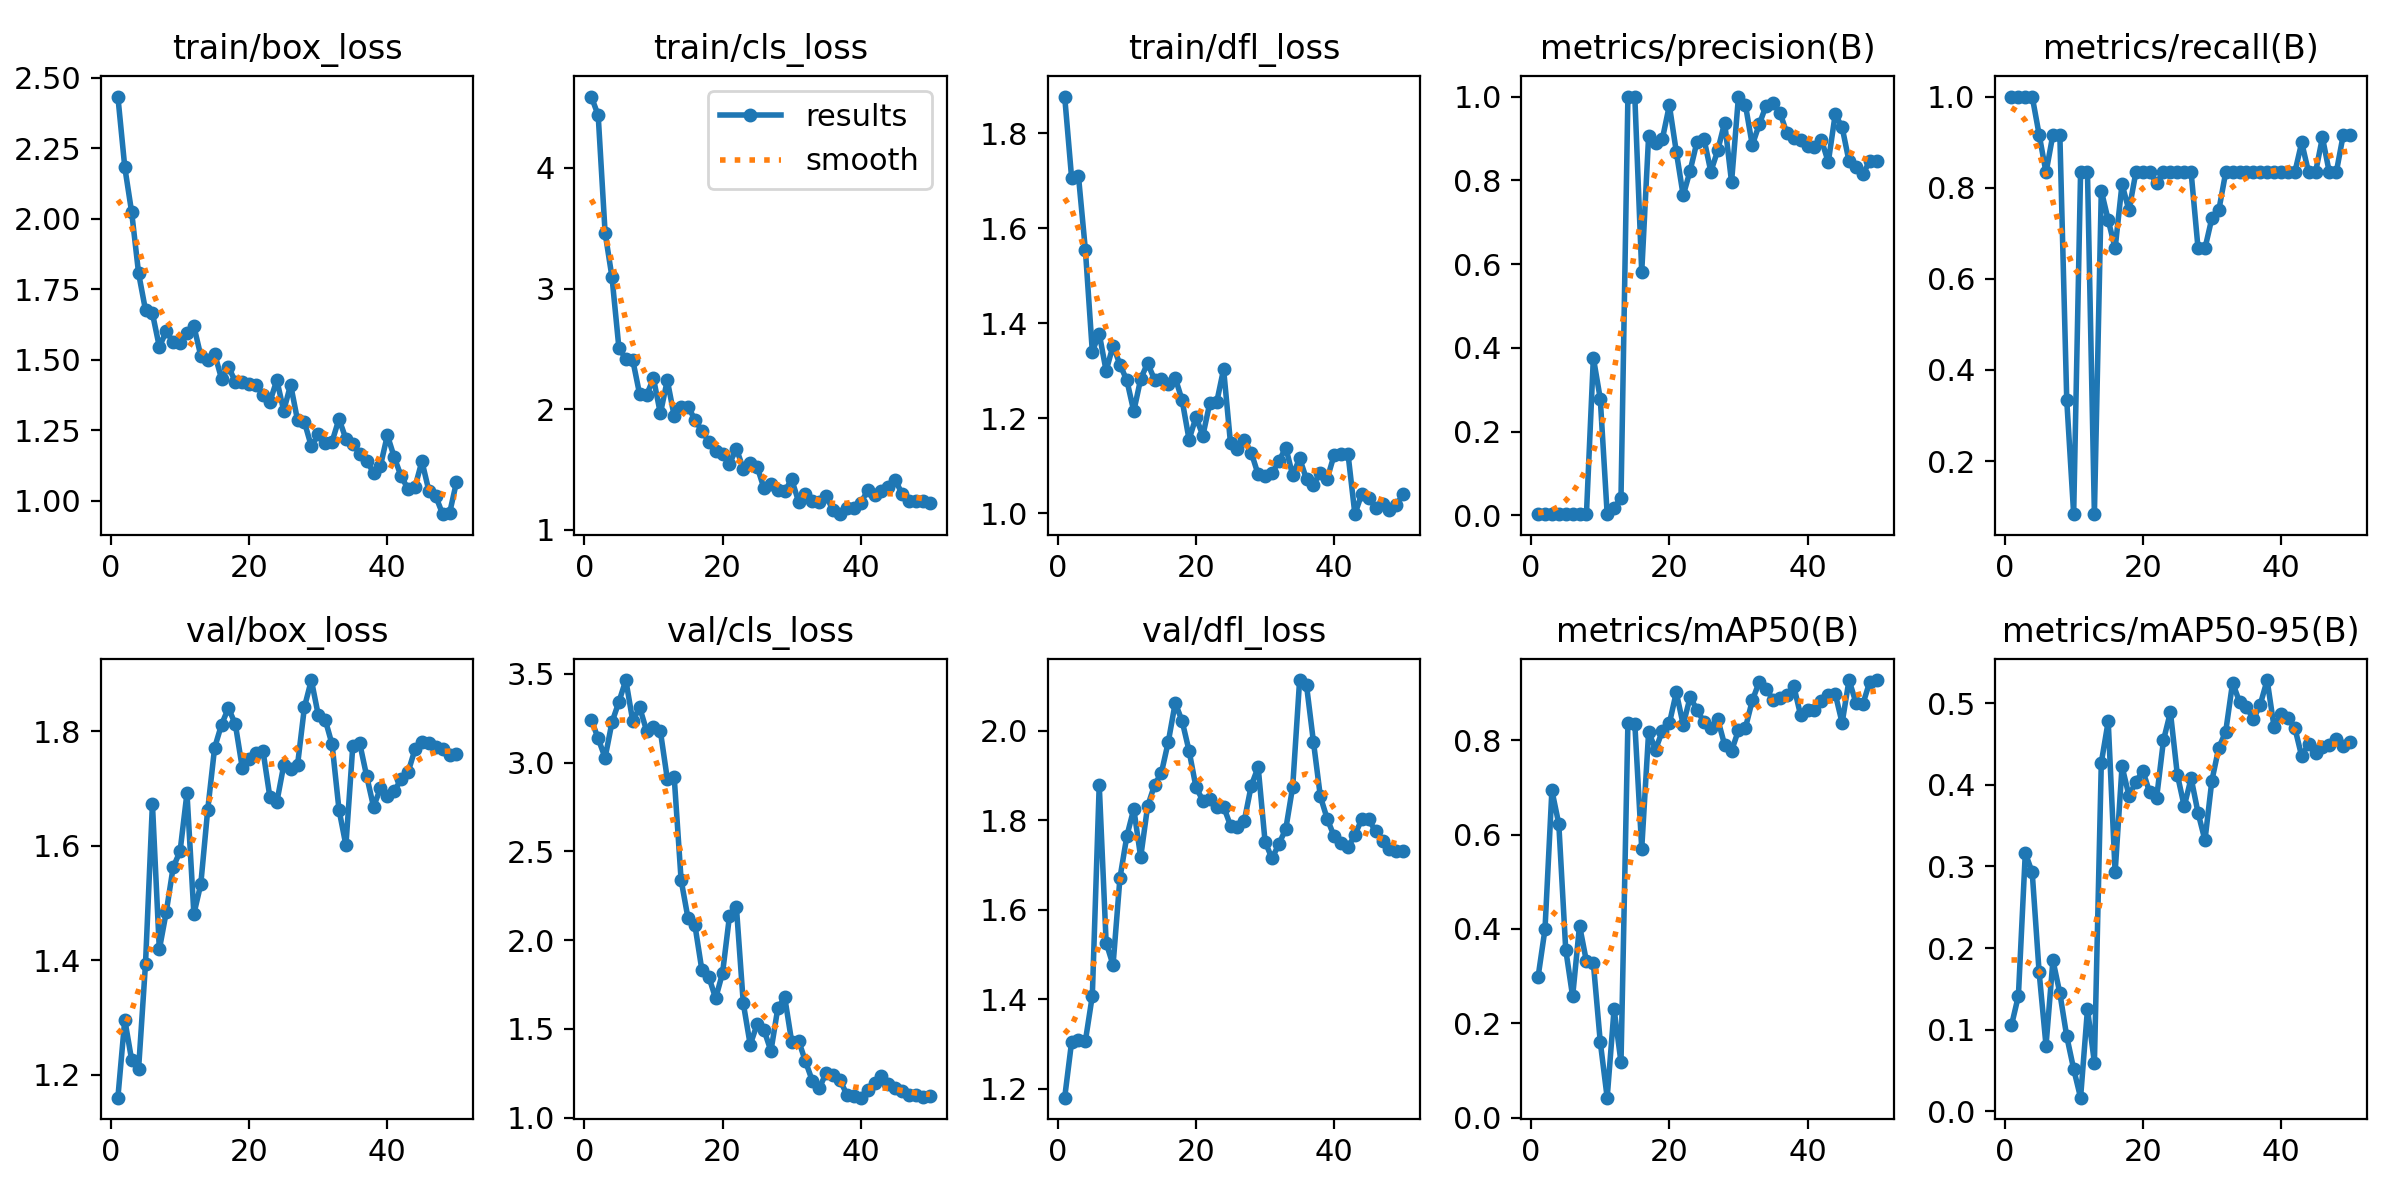

Data behind this chart, as committed beside it:
epoch, time, train/box_loss, train/cls_loss, train/dfl_loss, metrics/precision(B), metrics/recall(B), metrics/mAP50(B), metrics/mAP50-95(B), val/box_loss, val/cls_loss, val/dfl_loss, lr/pg0, lr/pg1, lr/pg2
1, 7.277, 2.433, 4.591, 1.878, 0.00333, 1, 0.2982, 0.1052, 1.16, 3.242, 1.18, 0.00014, 0.00014, 0.00014
2, 8.969, 2.182, 4.436, 1.707, 0.00333, 1, 0.3991, 0.1413, 1.296, 3.136, 1.304, 0.0002941, 0.0002941, 0.0002941
3, 10.47, 2.022, 3.463, 1.71, 0.00333, 1, 0.6935, 0.3165, 1.225, 3.027, 1.308, 0.0004418, 0.0004418, 0.0004418
4, 11.94, 1.806, 3.094, 1.554, 0.00333, 1, 0.6222, 0.2928, 1.211, 3.228, 1.307, 0.0005832, 0.0005832, 0.0005832
5, 13.36, 1.675, 2.508, 1.341, 0.00306, 0.9167, 0.3564, 0.1705, 1.394, 3.342, 1.407, 0.0007182, 0.0007182, 0.0007182
6, 14.76, 1.664, 2.417, 1.378, 0.00278, 0.8333, 0.2569, 0.08039, 1.673, 3.465, 1.879, 0.0008469, 0.0008469, 0.0008469
7, 16.16, 1.545, 2.409, 1.3, 0.00306, 0.9167, 0.4072, 0.185, 1.419, 3.234, 1.526, 0.0009693, 0.0009693, 0.0009693
8, 17.54, 1.6, 2.124, 1.353, 0.00306, 0.9167, 0.3312, 0.1447, 1.484, 3.311, 1.476, 0.001085, 0.001085, 0.001085
9, 19.03, 1.563, 2.117, 1.313, 0.3763, 0.3333, 0.3273, 0.09161, 1.563, 3.18, 1.671, 0.001195, 0.001195, 0.001195
10, 20.47, 1.557, 2.256, 1.28, 0.2786, 0.08333, 0.1606, 0.05174, 1.59, 3.199, 1.764, 0.001298, 0.001298, 0.001298
11, 22.51, 1.596, 1.965, 1.215, 0.00278, 0.8333, 0.0425, 0.01659, 1.692, 3.177, 1.825, 0.001395, 0.001395, 0.001395
12, 23.94, 1.619, 2.241, 1.283, 0.01698, 0.8333, 0.2302, 0.1252, 1.481, 2.909, 1.717, 0.001486, 0.001486, 0.001486
13, 25.33, 1.514, 1.944, 1.316, 0.04218, 0.08333, 0.1175, 0.05939, 1.533, 2.918, 1.831, 0.001525, 0.001525, 0.001525
14, 26.74, 1.5, 2.018, 1.282, 1, 0.7931, 0.836, 0.4273, 1.663, 2.339, 1.878, 0.001485, 0.001485, 0.001485
15, 28.16, 1.521, 2.023, 1.282, 1, 0.7289, 0.835, 0.4779, 1.771, 2.123, 1.906, 0.001446, 0.001446, 0.001446
16, 29.56, 1.432, 1.913, 1.273, 0.5809, 0.6667, 0.5702, 0.2928, 1.812, 2.084, 1.975, 0.001406, 0.001406, 0.001406
17, 30.94, 1.475, 1.822, 1.285, 0.9063, 0.8079, 0.8176, 0.4227, 1.841, 1.833, 2.062, 0.001366, 0.001366, 0.001366
18, 32.34, 1.422, 1.733, 1.238, 0.8892, 0.75, 0.7801, 0.3869, 1.812, 1.794, 2.021, 0.001327, 0.001327, 0.001327
19, 33.79, 1.42, 1.653, 1.155, 0.8997, 0.8333, 0.8199, 0.4033, 1.737, 1.672, 1.955, 0.001287, 0.001287, 0.001287
20, 35.21, 1.413, 1.625, 1.202, 0.9791, 0.8333, 0.8355, 0.4176, 1.752, 1.815, 1.873, 0.001248, 0.001248, 0.001248
21, 36.7, 1.409, 1.548, 1.164, 0.8685, 0.8333, 0.901, 0.3908, 1.761, 2.136, 1.843, 0.001208, 0.001208, 0.001208
22, 38.05, 1.376, 1.674, 1.232, 0.7639, 0.8101, 0.8328, 0.3839, 1.766, 2.187, 1.848, 0.001168, 0.001168, 0.001168
23, 39.4, 1.35, 1.505, 1.234, 0.8226, 0.8333, 0.8904, 0.4548, 1.685, 1.644, 1.829, 0.001129, 0.001129, 0.001129
24, 40.77, 1.428, 1.555, 1.304, 0.8921, 0.8333, 0.8647, 0.4892, 1.676, 1.411, 1.83, 0.001089, 0.001089, 0.001089
25, 42.16, 1.319, 1.524, 1.147, 0.8997, 0.8333, 0.838, 0.4127, 1.741, 1.526, 1.787, 0.00105, 0.00105, 0.00105
26, 43.47, 1.411, 1.344, 1.136, 0.8207, 0.8333, 0.8251, 0.3739, 1.734, 1.493, 1.785, 0.00101, 0.00101, 0.00101
27, 44.89, 1.285, 1.38, 1.154, 0.8713, 0.8333, 0.8443, 0.4082, 1.741, 1.376, 1.799, 0.0009704, 0.0009704, 0.0009704
28, 46.28, 1.278, 1.328, 1.128, 0.938, 0.6667, 0.7898, 0.3658, 1.843, 1.618, 1.877, 0.0009308, 0.0009308, 0.0009308
29, 47.62, 1.192, 1.321, 1.082, 0.7958, 0.6667, 0.7771, 0.3321, 1.89, 1.677, 1.918, 0.0008912, 0.0008912, 0.0008912
30, 48.96, 1.235, 1.42, 1.078, 1, 0.733, 0.821, 0.4052, 1.829, 1.428, 1.752, 0.0008516, 0.0008516, 0.0008516
31, 50.29, 1.205, 1.235, 1.084, 0.9805, 0.75, 0.8255, 0.4455, 1.821, 1.434, 1.714, 0.000812, 0.000812, 0.000812
32, 51.61, 1.209, 1.301, 1.109, 0.8841, 0.8333, 0.8839, 0.4651, 1.777, 1.317, 1.746, 0.0007724, 0.0007724, 0.0007724
33, 52.97, 1.29, 1.241, 1.138, 0.9333, 0.8333, 0.9231, 0.5253, 1.663, 1.206, 1.78, 0.0007328, 0.0007328, 0.0007328
34, 54.41, 1.219, 1.232, 1.08, 0.9785, 0.8333, 0.9088, 0.5019, 1.601, 1.167, 1.875, 0.0006932, 0.0006932, 0.0006932
35, 55.82, 1.201, 1.279, 1.116, 0.9853, 0.8333, 0.8855, 0.496, 1.775, 1.252, 2.113, 0.0006536, 0.0006536, 0.0006536
36, 57.25, 1.166, 1.162, 1.072, 0.9615, 0.8333, 0.8883, 0.4803, 1.779, 1.239, 2.101, 0.000614, 0.000614, 0.000614
37, 58.66, 1.142, 1.131, 1.06, 0.9129, 0.8333, 0.895, 0.4984, 1.722, 1.21, 1.975, 0.0005744, 0.0005744, 0.0005744
38, 60.15, 1.098, 1.182, 1.085, 0.9004, 0.8333, 0.9146, 0.5285, 1.668, 1.13, 1.853, 0.0005348, 0.0005348, 0.0005348
39, 61.61, 1.124, 1.182, 1.073, 0.8972, 0.8333, 0.8524, 0.4709, 1.701, 1.121, 1.802, 0.0004952, 0.0004952, 0.0004952
40, 63.12, 1.232, 1.222, 1.123, 0.8823, 0.8333, 0.8642, 0.4874, 1.687, 1.113, 1.764, 0.0004556, 0.0004556, 0.0004556
41, 69.71, 1.154, 1.329, 1.124, 0.8786, 0.8333, 0.8642, 0.4818, 1.695, 1.154, 1.748, 0.000416, 0.000416, 0.000416
42, 71.52, 1.086, 1.292, 1.125, 0.8965, 0.8333, 0.883, 0.4702, 1.717, 1.195, 1.739, 0.0003764, 0.0003764, 0.0003764
43, 73.16, 1.042, 1.322, 0.998, 0.8435, 0.8993, 0.895, 0.435, 1.729, 1.233, 1.767, 0.0003368, 0.0003368, 0.0003368
44, 74.74, 1.049, 1.352, 1.041, 0.9576, 0.8333, 0.8984, 0.4505, 1.769, 1.187, 1.802, 0.0002972, 0.0002972, 0.0002972
45, 76.25, 1.14, 1.415, 1.033, 0.9269, 0.8333, 0.8364, 0.4393, 1.782, 1.165, 1.801, 0.0002576, 0.0002576, 0.0002576
46, 77.72, 1.035, 1.295, 1.011, 0.8452, 0.9103, 0.9272, 0.4462, 1.78, 1.148, 1.775, 0.000218, 0.000218, 0.000218
47, 79.15, 1.016, 1.236, 1.02, 0.8306, 0.8333, 0.8791, 0.4485, 1.773, 1.125, 1.752, 0.0001784, 0.0001784, 0.0001784
48, 80.6, 0.9519, 1.24, 1.007, 0.8146, 0.8333, 0.8762, 0.4558, 1.769, 1.128, 1.736, 0.0001388, 0.0001388, 0.0001388
49, 82.06, 0.9553, 1.241, 1.018, 0.8459, 0.9147, 0.9236, 0.4481, 1.76, 1.119, 1.731, 9.92e-05, 9.92e-05, 9.92e-05
50, 83.55, 1.066, 1.226, 1.04, 0.8458, 0.9146, 0.9272, 0.4532, 1.76, 1.122, 1.731, 5.96e-05, 5.96e-05, 5.96e-05
